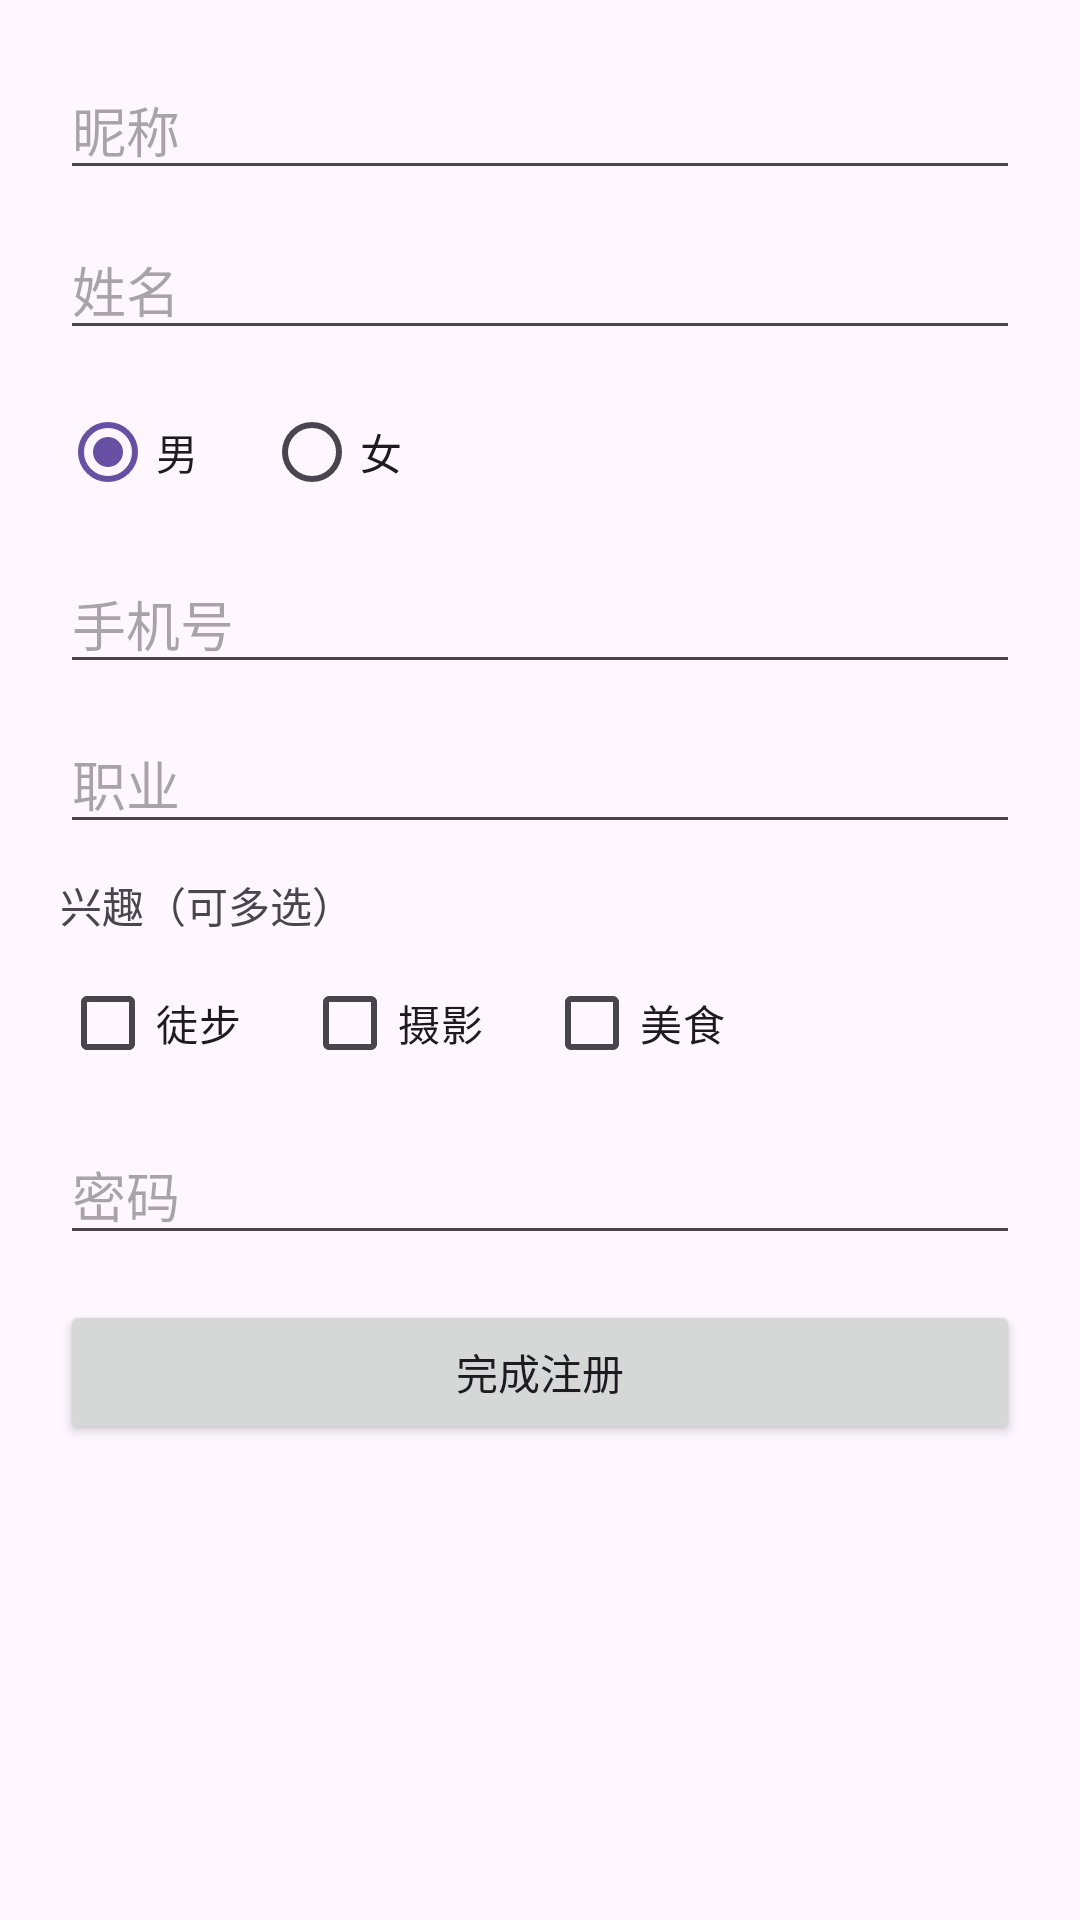

Write the Android layout XML for this screen, with the resource values it uses.
<!-- AndroidManifest.xml: application theme Theme.Jiuzhaigou -->
<!-- res/layout/activity_register.xml -->
<?xml version="1.0" encoding="utf-8"?>

<LinearLayout xmlns:android="http://schemas.android.com/apk/res/android"
    android:layout_width="match_parent"
    android:layout_height="match_parent"
    android:orientation="vertical"
    android:padding="20dp">

    <EditText
        android:id="@+id/et_nick"
        android:layout_width="match_parent"
        android:layout_height="wrap_content"
        android:hint="昵称" />

    <EditText
        android:id="@+id/et_name"
        android:layout_width="match_parent"
        android:layout_height="wrap_content"
        android:hint="姓名"
        android:inputType="text"
        android:maxLines="1"
        android:layout_marginTop="10dp"/>

    
    <RadioGroup
        android:id="@+id/rg_gender"
        android:layout_width="match_parent"
        android:layout_height="wrap_content"
        android:orientation="horizontal"
        android:layout_marginTop="10dp">
        <RadioButton
            android:id="@+id/rb_male"
            android:layout_width="wrap_content"
            android:layout_height="wrap_content"
            android:text="男"
            android:checked="true"/>
        <RadioButton
            android:id="@+id/rb_female"
            android:layout_width="wrap_content"
            android:layout_height="wrap_content"
            android:text="女"
            android:layout_marginLeft="20dp"/>
    </RadioGroup>

    <EditText
        android:id="@+id/et_phone"
        android:layout_width="match_parent"
        android:layout_height="wrap_content"
        android:hint="手机号"
        android:layout_marginTop="10dp"/>

    <EditText
        android:id="@+id/et_career"
        android:layout_width="match_parent"
        android:layout_height="wrap_content"
        android:hint="职业"
        android:inputType="text"
        android:maxLines="1"
        android:layout_marginTop="10dp"/>

    
    <TextView
        android:layout_width="wrap_content"
        android:layout_height="wrap_content"
        android:text="兴趣（可多选）"
        android:layout_marginTop="10dp"/>
    <LinearLayout
        android:layout_width="match_parent"
        android:layout_height="wrap_content"
        android:orientation="horizontal"
        android:layout_marginTop="5dp">
        <CheckBox
            android:id="@+id/cb_hiking"
            android:layout_width="wrap_content"
            android:layout_height="wrap_content"
            android:text="徒步"/>
        <CheckBox
            android:id="@+id/cb_photography"
            android:layout_width="wrap_content"
            android:layout_height="wrap_content"
            android:text="摄影"
            android:layout_marginLeft="20dp"/>
        <CheckBox
            android:id="@+id/cb_food"
            android:layout_width="wrap_content"
            android:layout_height="wrap_content"
            android:text="美食"
            android:layout_marginLeft="20dp"/>
    </LinearLayout>

    <EditText
        android:id="@+id/et_pwd"
        android:layout_width="match_parent"
        android:layout_height="wrap_content"
        android:hint="密码"
        android:inputType="textPassword"
        android:layout_marginTop="10dp"/>

    <Button
        android:id="@+id/btn_reg"
        android:layout_width="match_parent"
        android:layout_height="wrap_content"
        android:text="完成注册"
        android:layout_marginTop="15dp"/>

</LinearLayout>
<!-- resources referenced by this layout -->
<resources>
  <style name="Theme.Jiuzhaigou" parent="Base.Theme.Jiuzhaigou" />
  <style name="Base.Theme.Jiuzhaigou" parent="Theme.Material3.DayNight.NoActionBar">
          
          
      </style>
</resources>
